3-way image classification set "Rice Dataset" from GitHub (ummershakeel03/Rice-Leaf-Diseases-Classification); label vocabulary: bacterial leaf blight, brown spot, leaf blast.

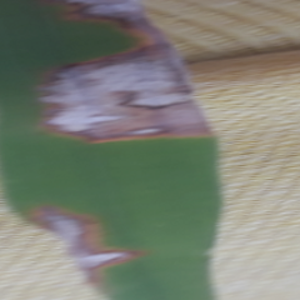
Label: leaf blast

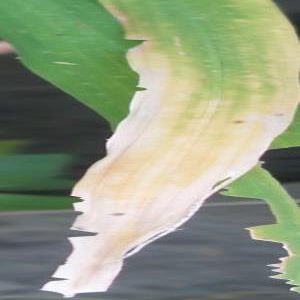
Label: bacterial leaf blight

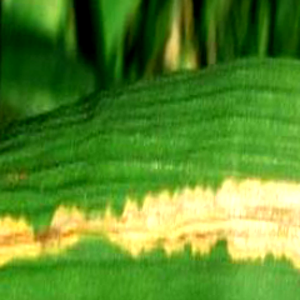
Label: bacterial leaf blight

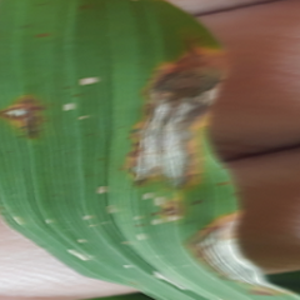
Label: leaf blast

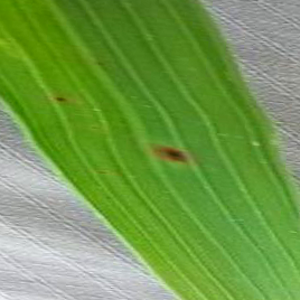
Label: brown spot

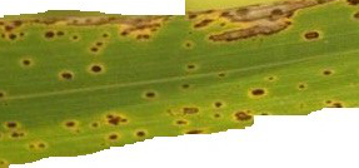
Label: brown spot
